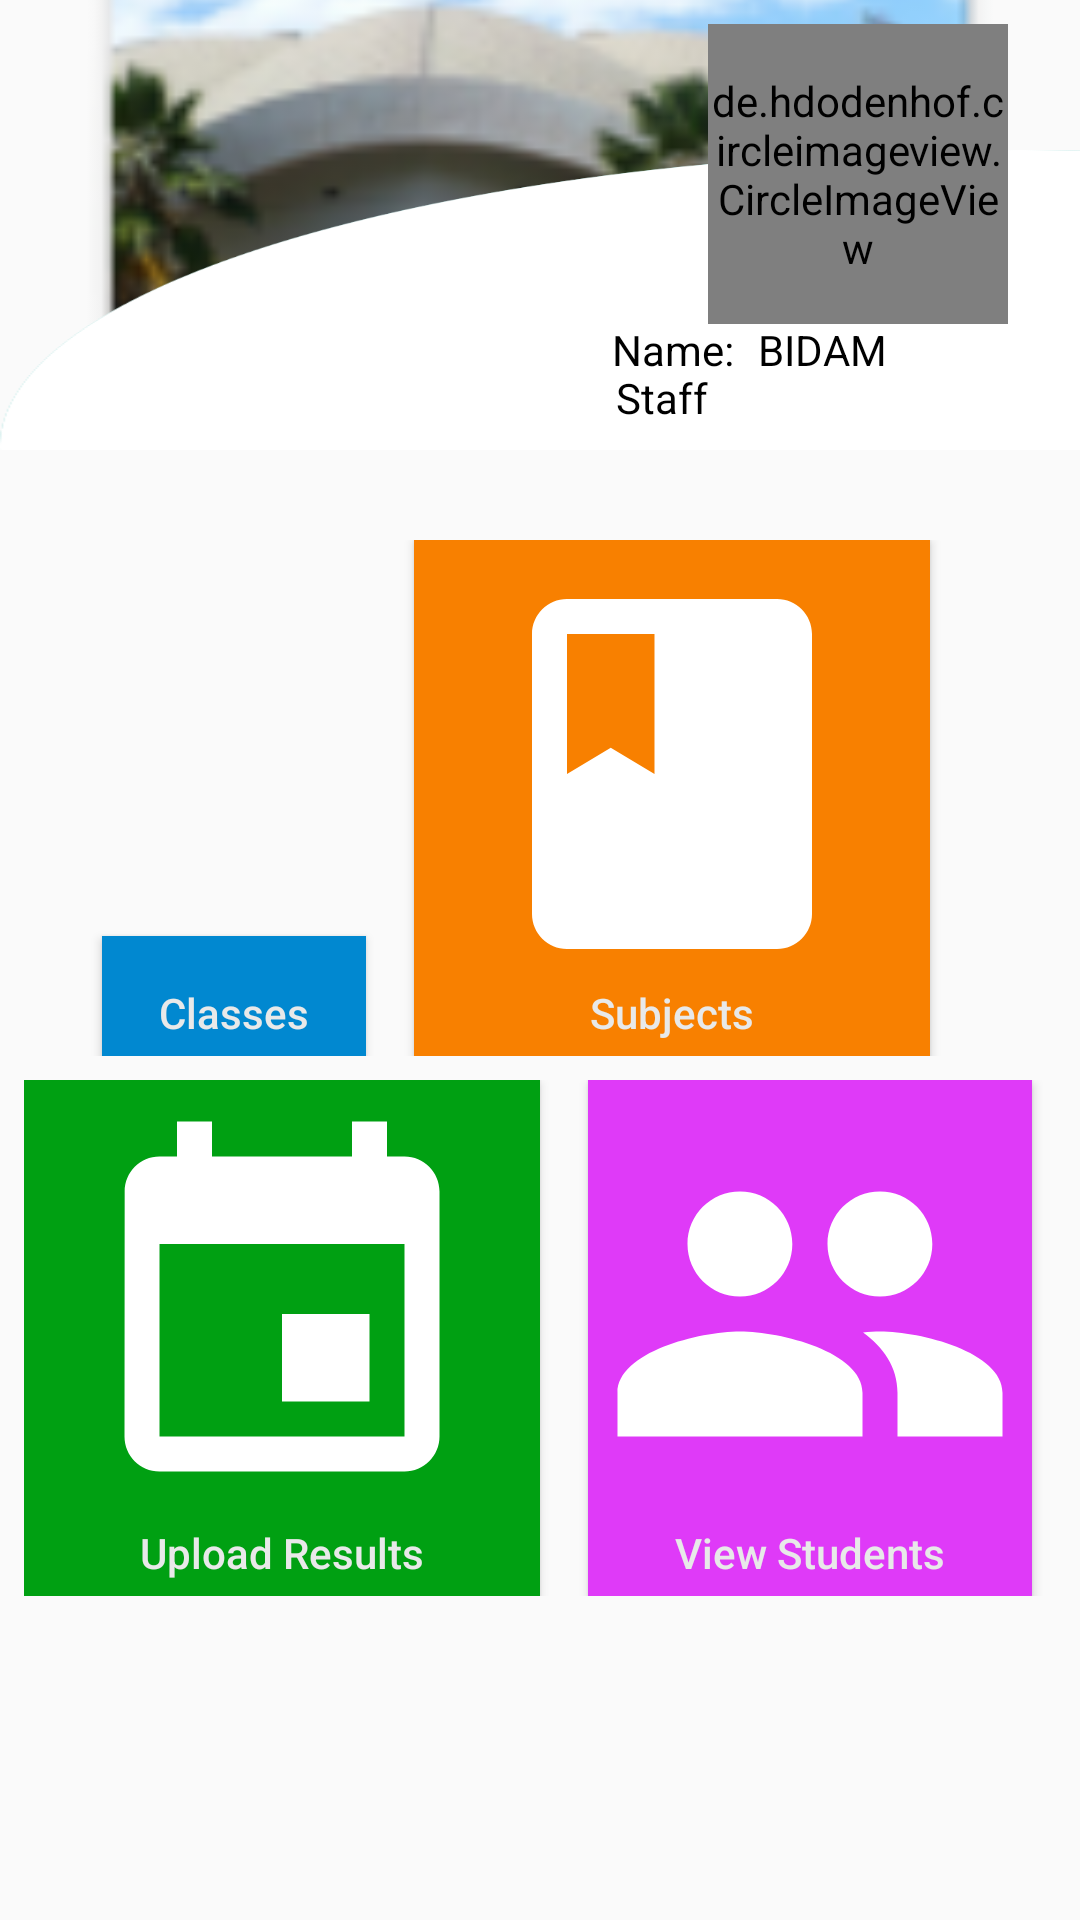

Layout XML and referenced resources for this Android screen:
<!-- AndroidManifest.xml: application theme AppTheme -->
<!-- res/layout/activity_staff_landing.xml -->
<?xml version="1.0" encoding="utf-8"?>
<LinearLayout xmlns:android="http://schemas.android.com/apk/res/android"
    android:layout_width="match_parent"
    android:layout_height="match_parent"
    xmlns:app="http://schemas.android.com/apk/res-auto"
    xmlns:tools="http://schemas.android.com/tools"
    android:orientation="vertical"
    >

    <android.support.constraint.ConstraintLayout
        android:layout_width="match_parent"
        android:layout_height="150dp">

        <ImageView
            android:id="@+id/imageView2"
            android:layout_width="match_parent"
            android:layout_height="200dp"
            android:scaleType="centerCrop"
            android:src="@mipmap/nkurumah"
            app:layout_constraintBottom_toBottomOf="parent"
            app:layout_constraintLeft_toLeftOf="parent"
            app:layout_constraintRight_toRightOf="parent"
            app:layout_constraintTop_toTopOf="parent" />

        <ImageView
            android:id="@+id/imageView"
            android:layout_width="match_parent"
            android:layout_height="100dp"
            android:layout_marginTop="72dp"
            android:scaleType="fitXY"
            android:src="@drawable/bg"
            app:layout_constraintBottom_toBottomOf="parent"
            app:layout_constraintTop_toTopOf="parent"
            app:layout_constraintVertical_bias="1.0"
            tools:layout_editor_absoluteX="0dp"
            tools:ignore="MissingConstraints" />

        <de.hdodenhof.circleimageview.CircleImageView
            android:id="@+id/circleImageView"
            android:layout_width="100dp"
            android:layout_height="100dp"
            android:layout_marginStart="8dp"
            android:layout_marginLeft="8dp"
            android:layout_marginTop="8dp"
            android:layout_marginEnd="24dp"
            android:layout_marginRight="24dp"
            android:layout_marginBottom="8dp"
            android:background="@drawable/circle"
            android:src="@drawable/shahzeb_khan"
            app:layout_constraintBottom_toBottomOf="parent"
            app:layout_constraintEnd_toEndOf="parent"
            app:layout_constraintHorizontal_bias="1.0"
            app:layout_constraintStart_toStartOf="@+id/imageView2"
            app:layout_constraintTop_toTopOf="parent"
            app:layout_constraintVertical_bias="0.0" />

        <TextView
            android:id="@+id/textView4"
            android:layout_width="wrap_content"
            android:layout_height="wrap_content"
            android:layout_marginStart="8dp"
            android:layout_marginLeft="8dp"
            android:layout_marginTop="8dp"
            android:layout_marginEnd="8dp"
            android:layout_marginRight="8dp"
            android:layout_marginBottom="8dp"
            android:text="Name:"
            android:textSize="14dp"
            android:textColor="#000000"

            app:layout_constraintBottom_toBottomOf="parent"
            app:layout_constraintEnd_toEndOf="parent"
            app:layout_constraintHorizontal_bias="0.646"
            app:layout_constraintStart_toStartOf="parent"
            app:layout_constraintTop_toTopOf="parent"
            app:layout_constraintVertical_bias="0.86" />

        <TextView
            android:id="@+id/textView2"
            android:layout_width="wrap_content"
            android:layout_height="wrap_content"
            android:layout_marginStart="8dp"
            android:layout_marginLeft="8dp"
            android:layout_marginTop="8dp"
            android:layout_marginEnd="8dp"
            android:layout_marginRight="8dp"
            android:layout_marginBottom="8dp"
            android:text="BIDAM"
            android:textColor="#000000"
            android:textSize="14dp"
            app:layout_constraintBottom_toBottomOf="parent"
            app:layout_constraintEnd_toEndOf="parent"
            app:layout_constraintHorizontal_bias="0.0"
            app:layout_constraintStart_toEndOf="@+id/textView4"
            app:layout_constraintTop_toTopOf="parent"
            app:layout_constraintVertical_bias="0.86" />

        <TextView
            android:id="@+id/textView5"
            android:layout_width="wrap_content"
            android:layout_height="wrap_content"
            android:layout_marginStart="8dp"
            android:layout_marginLeft="8dp"
            android:layout_marginEnd="8dp"
            android:layout_marginRight="8dp"
            android:layout_marginBottom="8dp"
            android:text="Staff"
            android:textColor="#000000"
            android:textSize="14dp"
            app:layout_constraintBottom_toBottomOf="@+id/imageView"
            app:layout_constraintEnd_toEndOf="parent"
            app:layout_constraintHorizontal_bias="0.63"
            app:layout_constraintStart_toStartOf="@+id/imageView"
            app:layout_constraintTop_toTopOf="@+id/imageView"
            app:layout_constraintVertical_bias="1.0" />

    </android.support.constraint.ConstraintLayout>



    <LinearLayout
        android:layout_width="match_parent"
        android:layout_height="wrap_content"
        android:gravity="center_horizontal"
        android:layout_marginLeft="8dp"
        android:layout_marginRight="8dp"
        android:layout_marginTop="30dp"
        android:orientation="horizontal">

        <Button
            android:id="@+id/classesbtn"
            android:layout_width="wrap_content"
            android:layout_height="wrap_content"
            android:background="@color/btnBluePale"
            android:drawableTop="@drawable/class_ic"
            android:paddingBottom="5dp"
            android:paddingLeft="16dp"
            android:paddingRight="16dp"
            android:paddingTop="8dp"
            android:text="@string/classes"
            android:textAllCaps="false"
            android:textColor="#e8e9e9" />



        <Button
            android:id="@+id/subject"
            android:layout_width="wrap_content"
            android:layout_height="wrap_content"
            android:layout_marginLeft="16dp"
            android:layout_marginRight="16dp"
            android:textAllCaps="false"
            android:background="@color/btnOrange"
            android:drawableTop="@drawable/subject_ic"
            android:paddingBottom="5dp"
            android:paddingLeft="16dp"
            android:paddingRight="16dp"
            android:paddingTop="8dp"
            android:text="@string/subjects"
            android:textColor="#e8e9e9" />

    </LinearLayout>

    <LinearLayout
        android:layout_width="fill_parent"
        android:layout_height="wrap_content"
        android:layout_marginLeft="8dp"
        android:layout_marginBottom="8dp"
        android:layout_marginTop="8dp"
        android:gravity="center_horizontal"
        android:orientation="horizontal">

        <Button
            android:id="@+id/studentbtn"
            android:layout_width="wrap_content"
            android:layout_height="wrap_content"
            android:background="@color/btnGreen"
            android:drawableTop="@drawable/ic_results_upload"
            android:paddingLeft="16dp"
            android:paddingTop="8dp"
            android:paddingRight="16dp"
            android:paddingBottom="5dp"
            android:text="Upload Results"
            android:textAllCaps="false"
            android:textColor="#e8e9e9" />


        <Button
            android:id="@+id/staffbtn"
            android:layout_width="wrap_content"
            android:layout_height="wrap_content"
            android:layout_marginLeft="16dp"
            android:layout_marginRight="16dp"
            android:background="@color/btnPink"
            android:drawableTop="@drawable/student_ic"
            android:paddingLeft="16dp"
            android:paddingTop="8dp"
            android:paddingRight="16dp"
            android:paddingBottom="5dp"
            android:text="View Students"
            android:textAllCaps="false"
            android:textColor="#e8e9e9" />

    </LinearLayout>
</LinearLayout>
<!-- resources referenced by this layout -->
<resources>
  <color name="btnBluePale">#0188D0</color>
  <color name="btnGreen">#00A012</color>
  <color name="btnOrange">#F88000</color>
  <color name="btnPink">#DF3AF8</color>
  <!-- drawable bg: png bitmap (drawable, 7048 bytes) -->
  <!-- drawable circle (drawable) -->
  <?xml version="1.0" encoding="utf-8"?>
  <shape xmlns:android="http://schemas.android.com/apk/res/android">
  <solid android:color="@color/colorPrimary"/>
      <corners android:radius="50dp"/>
  </shape>
  <!-- drawable ic_results_upload (drawable) -->
  <vector android:height="140dp" android:tint="#FFFFFF"
      android:viewportHeight="24.0" android:viewportWidth="24.0"
      android:width="140dp" xmlns:android="http://schemas.android.com/apk/res/android">
      <path android:fillColor="#FF000000" android:pathData="M17,12h-5v5h5v-5zM16,1v2L8,3L8,1L6,1v2L5,3c-1.11,0 -1.99,0.9 -1.99,2L3,19c0,1.1 0.89,2 2,2h14c1.1,0 2,-0.9 2,-2L21,5c0,-1.1 -0.9,-2 -2,-2h-1L18,1h-2zM19,19L5,19L5,8h14v11z"/>
  </vector>
  <!-- drawable student_ic (drawable) -->
  <vector android:height="140dp" android:tint="#FFFFFF"
      android:viewportHeight="24.0" android:viewportWidth="24.0"
      android:width="140dp" xmlns:android="http://schemas.android.com/apk/res/android">
      <path android:fillColor="#FF000000" android:pathData="M16,11c1.66,0 2.99,-1.34 2.99,-3S17.66,5 16,5c-1.66,0 -3,1.34 -3,3s1.34,3 3,3zM8,11c1.66,0 2.99,-1.34 2.99,-3S9.66,5 8,5C6.34,5 5,6.34 5,8s1.34,3 3,3zM8,13c-2.33,0 -7,1.17 -7,3.5L1,19h14v-2.5c0,-2.33 -4.67,-3.5 -7,-3.5zM16,13c-0.29,0 -0.62,0.02 -0.97,0.05 1.16,0.84 1.97,1.97 1.97,3.45L17,19h6v-2.5c0,-2.33 -4.67,-3.5 -7,-3.5z"/>
  </vector>
  <!-- drawable subject_ic (drawable) -->
  <vector android:height="140dp" android:tint="#FFFFFF"
      android:viewportHeight="24.0" android:viewportWidth="24.0"
      android:width="140dp" xmlns:android="http://schemas.android.com/apk/res/android">
      <path android:fillColor="#FF000000" android:pathData="M18,2H6c-1.1,0 -2,0.9 -2,2v16c0,1.1 0.9,2 2,2h12c1.1,0 2,-0.9 2,-2V4c0,-1.1 -0.9,-2 -2,-2zM6,4h5v8l-2.5,-1.5L6,12V4z"/>
  </vector>
  <!-- mipmap nkurumah: png bitmap (mipmap-hdpi, 10785 bytes) -->
  <string name="classes">Classes</string>
  <string name="subjects">Subjects</string>
  <style name="AppTheme" parent="Theme.AppCompat.Light.DarkActionBar">
          
          <item name="colorPrimary">@color/colorPrimary</item>
          <item name="colorPrimaryDark">@color/colorPrimaryDark</item>
          <item name="colorAccent">@color/btnColor</item>
      </style>
  <color name="colorPrimary">#008577</color>
  <color name="colorPrimaryDark">#00574B</color>
  <color name="btnColor">#00897B</color>
</resources>
